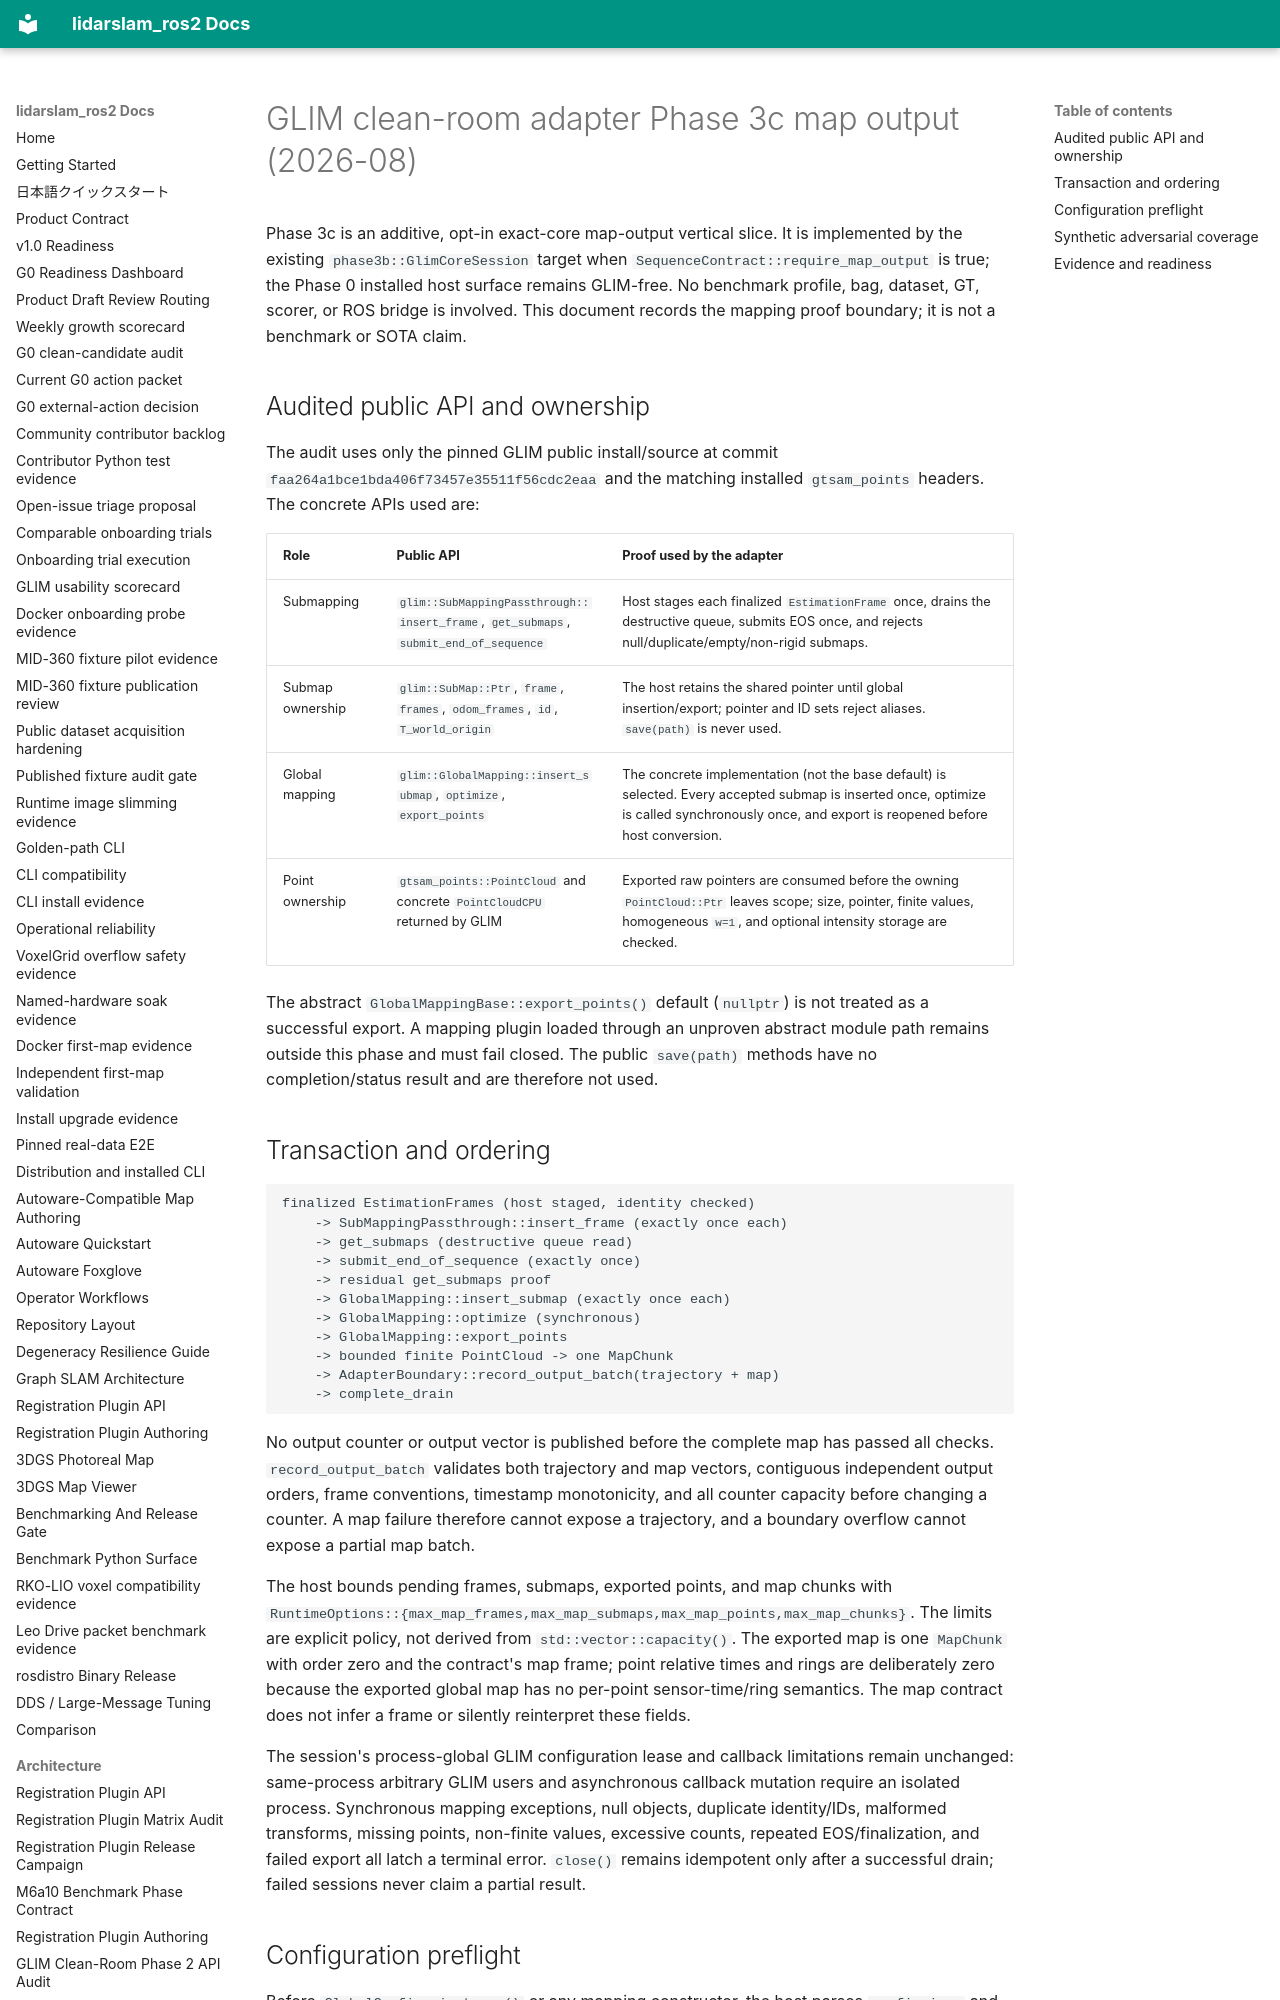

repository: rsasaki0109/lidarslam_ros2 · page: architecture/glim-clean-room-adapter-phase3c-map-2026-08.html · generator: mkdocs

# GLIM clean-room adapter Phase 3c map output (2026-08)

Phase 3c is an additive, opt-in exact-core map-output vertical slice.  It is
implemented by the existing `phase3b::GlimCoreSession` target when
`SequenceContract::require_map_output` is true; the Phase 0 installed host
surface remains GLIM-free.  No benchmark profile, bag, dataset, GT, scorer,
or ROS bridge is involved.  This document records the mapping proof boundary;
it is not a benchmark or SOTA claim.

## Audited public API and ownership

The audit uses only the pinned GLIM public install/source at commit
`faa264a1bce1bda406f73457e35511f56cdc2eaa` and the matching installed
`gtsam_points` headers.  The concrete APIs used are:

| Role | Public API | Proof used by the adapter |
| --- | --- | --- |
| Submapping | `glim::SubMappingPassthrough::insert_frame`, `get_submaps`, `submit_end_of_sequence` | Host stages each finalized `EstimationFrame` once, drains the destructive queue, submits EOS once, and rejects null/duplicate/empty/non-rigid submaps. |
| Submap ownership | `glim::SubMap::Ptr`, `frame`, `frames`, `odom_frames`, `id`, `T_world_origin` | The host retains the shared pointer until global insertion/export; pointer and ID sets reject aliases. `save(path)` is never used. |
| Global mapping | `glim::GlobalMapping::insert_submap`, `optimize`, `export_points` | The concrete implementation (not the base default) is selected. Every accepted submap is inserted once, optimize is called synchronously once, and export is reopened before host conversion. |
| Point ownership | `gtsam_points::PointCloud` and concrete `PointCloudCPU` returned by GLIM | Exported raw pointers are consumed before the owning `PointCloud::Ptr` leaves scope; size, pointer, finite values, homogeneous `w=1`, and optional intensity storage are checked. |

The abstract `GlobalMappingBase::export_points()` default (`nullptr`) is not
treated as a successful export.  A mapping plugin loaded through an unproven
abstract module path remains outside this phase and must fail closed.  The
public `save(path)` methods have no completion/status result and are therefore
not used.
